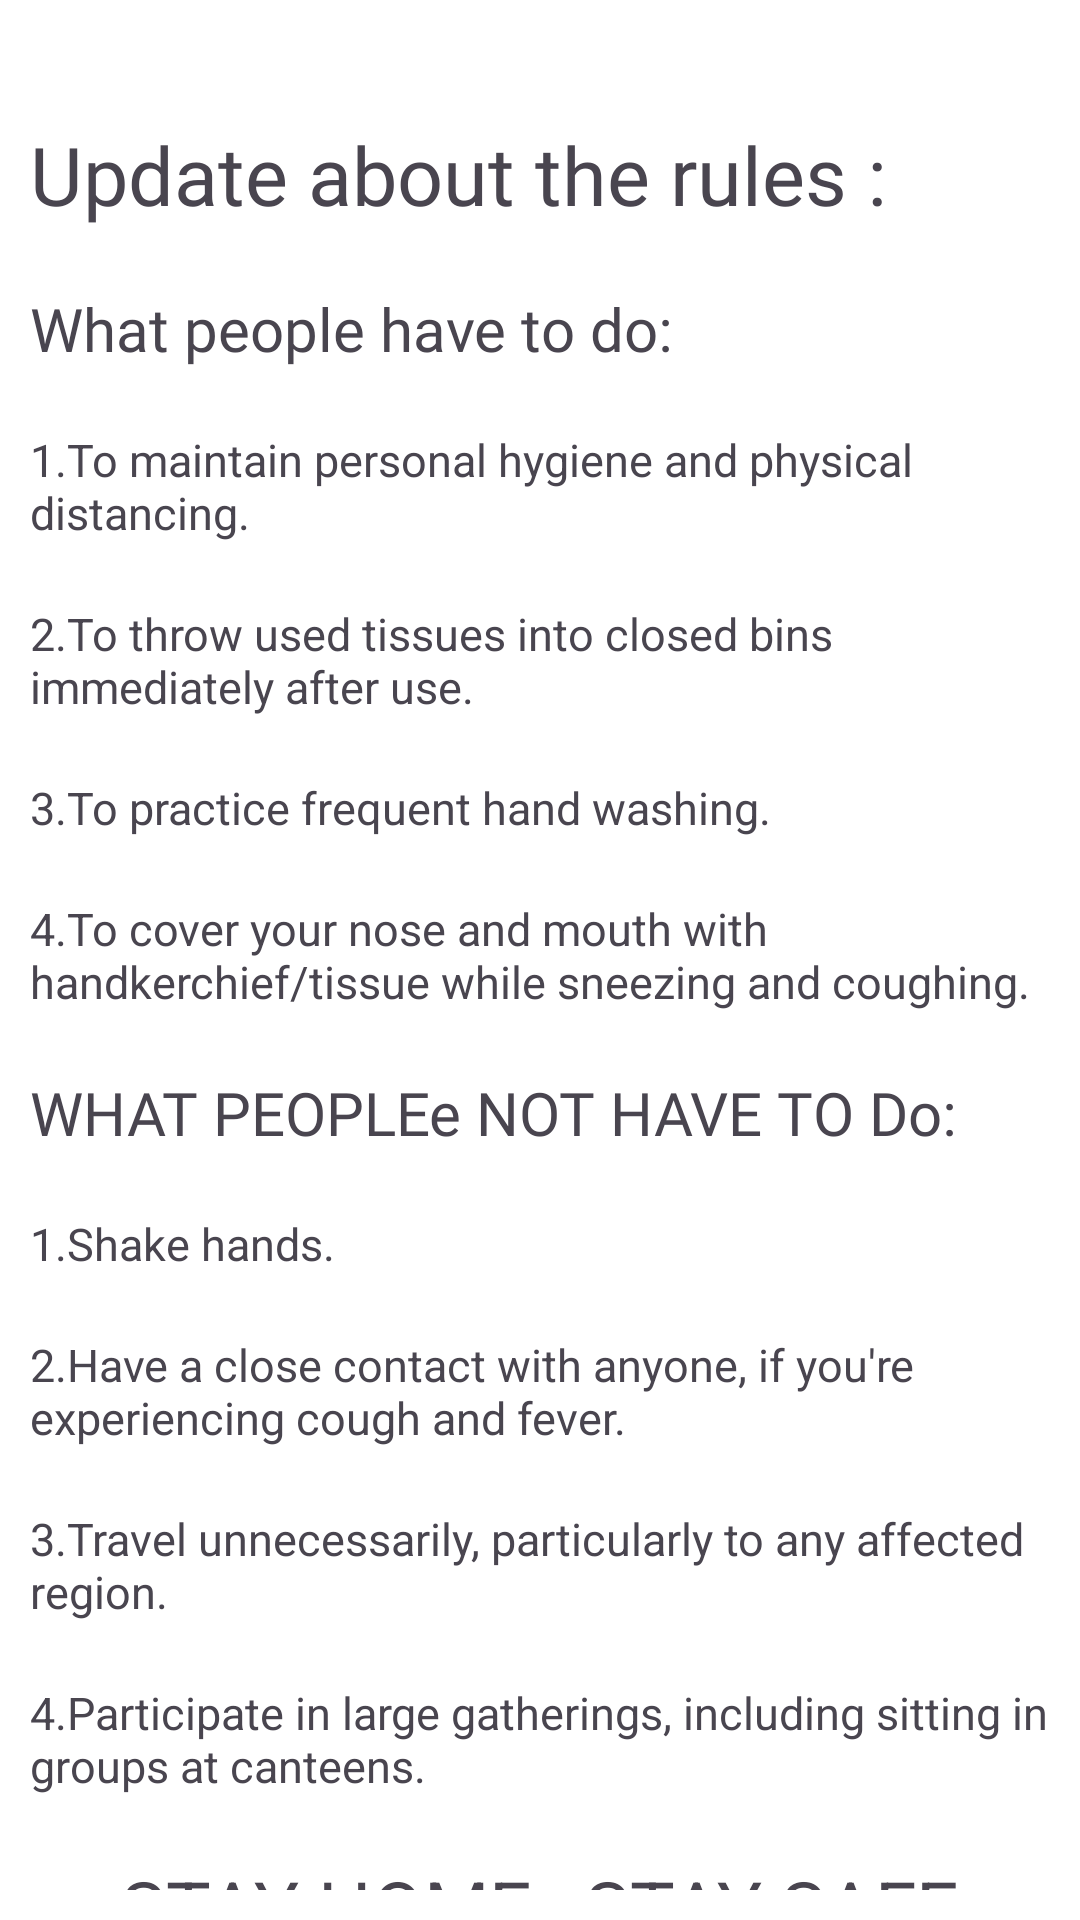

Reconstruct the res/layout file that produces this screen, plus the resources it refers to.
<!-- AndroidManifest.xml: application theme Theme.Covid19 -->
<!-- res/layout/activity_patient_update.xml -->
<?xml version="1.0" encoding="utf-8"?>
<LinearLayout xmlns:android="http://schemas.android.com/apk/res/android"
    xmlns:tools="http://schemas.android.com/tools"
    android:id="@+id/main"
    android:layout_width="match_parent"
    android:layout_height="match_parent"
    android:background="@color/white"
    android:orientation="vertical"
    android:padding="10sp"
    tools:context=".patient_update">

    <TextView
        android:layout_width="wrap_content"
        android:layout_height="wrap_content"
        android:layout_marginTop="30dp"
        android:fontFamily="@font/abril_fatface"
        android:text="Update about the rules :"
        android:textSize="27sp"
        tools:ignore="HardcodedText" />

    <TextView
        android:layout_width="wrap_content"
        android:layout_height="wrap_content"
        android:layout_marginTop="20dp"
        android:fontFamily="@font/alike"
        android:text="What people have to do: "
        android:textSize="20sp"
        tools:ignore="HardcodedText" />

    <TextView
        android:layout_width="wrap_content"
        android:layout_height="wrap_content"
        android:layout_marginTop="20dp"
        android:text="1.To maintain personal hygiene and physical distancing. "
        android:textSize="15sp"
        tools:ignore="HardcodedText" />

    <TextView
        android:layout_width="wrap_content"
        android:layout_height="wrap_content"
        android:layout_marginTop="20dp"
        android:text="2.To throw used tissues into closed bins immediately after use."
        android:textSize="15sp"
        tools:ignore="HardcodedText" />

    <TextView
        android:layout_width="wrap_content"
        android:layout_height="wrap_content"
        android:layout_marginTop="20dp"
        android:text="3.To practice frequent hand washing."
        android:textSize="15sp"
        tools:ignore="HardcodedText" />

    <TextView
        android:layout_width="wrap_content"
        android:layout_height="wrap_content"
        android:layout_marginTop="20dp"
        android:text="4.To cover your nose and mouth with handkerchief/tissue while sneezing
and coughing. "
        android:textSize="15sp"
        tools:ignore="HardcodedText" />

    <TextView
        android:layout_width="wrap_content"
        android:layout_height="wrap_content"
        android:layout_marginTop="20dp"
        android:fontFamily="@font/alike"
        android:text="WHAT PEOPLEe NOT HAVE TO Do: "
        android:textSize="20sp"
        tools:ignore="HardcodedText" />

    <TextView
        android:layout_width="wrap_content"
        android:layout_height="wrap_content"
        android:layout_marginTop="20dp"
        android:text="1.Shake hands. "
        android:textSize="15sp"
        tools:ignore="HardcodedText" />

    <TextView
        android:layout_width="wrap_content"
        android:layout_height="wrap_content"
        android:layout_marginTop="20dp"
        android:text="2.Have a close contact with anyone, if you're experiencing cough and
fever."
        android:textSize="15sp"
        tools:ignore="HardcodedText" />

    <TextView
        android:layout_width="wrap_content"
        android:layout_height="wrap_content"
        android:layout_marginTop="20dp"
        android:text="3.Travel unnecessarily, particularly to any affected region."
        android:textSize="15sp"
        tools:ignore="HardcodedText" />

    <TextView
        android:layout_width="wrap_content"
        android:layout_height="wrap_content"
        android:layout_marginTop="20dp"
        android:text="4.Participate in large gatherings, including sitting in groups at canteens."
        android:textSize="15sp"
        tools:ignore="HardcodedText" />

    <TextView
        android:layout_width="match_parent"
        android:layout_height="wrap_content"
        android:layout_marginTop="20dp"
        android:text="STAY HOME , STAY SAFE"
        android:textAlignment="center"
        android:textSize="25sp"
        tools:ignore="HardcodedText" />

    <Button
        android:id="@+id/btnback"
        android:layout_width="match_parent"
        android:layout_height="wrap_content"
        android:layout_marginTop="20dp"
        android:backgroundTint="#C82525"
        android:text="Back to home page "
        android:textColor="@color/white"
        android:textSize="20sp"
        tools:ignore="HardcodedText,VisualLintButtonSize" />

</LinearLayout>
<!-- resources referenced by this layout -->
<resources>
  <style name="Theme.Covid19" parent="Base.Theme.Covid19" />
  <style name="Base.Theme.Covid19" parent="Theme.Material3.DayNight.NoActionBar">
          
          
      </style>
  <!-- not gathered from this repository: default colours our renderer supplied (Android Studio template values) -->
  <color name="white">#FFFFFFFF</color>
</resources>
